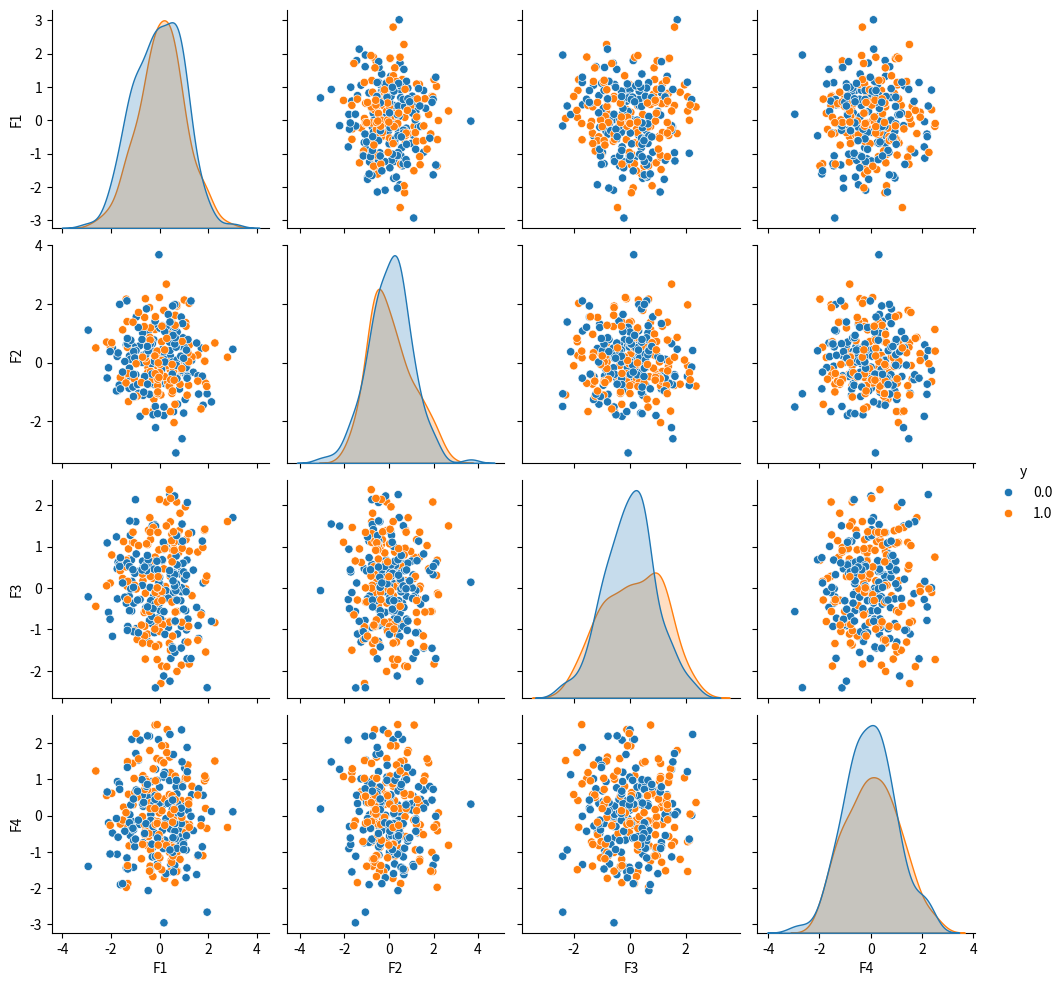

The matplotlib source for this figure:
import seaborn as sns
import matplotlib.pyplot as plt
import numpy as np
import pandas as pd

df = pd.DataFrame(np.random.randn(300, 4), columns=[f"F{i+1}" for i in range(4)])
df["y"] = np.random.choice([1., 0.], size=len(df))

sns.pairplot(df, vars=df.columns[:-1], hue="y")

plt.show()